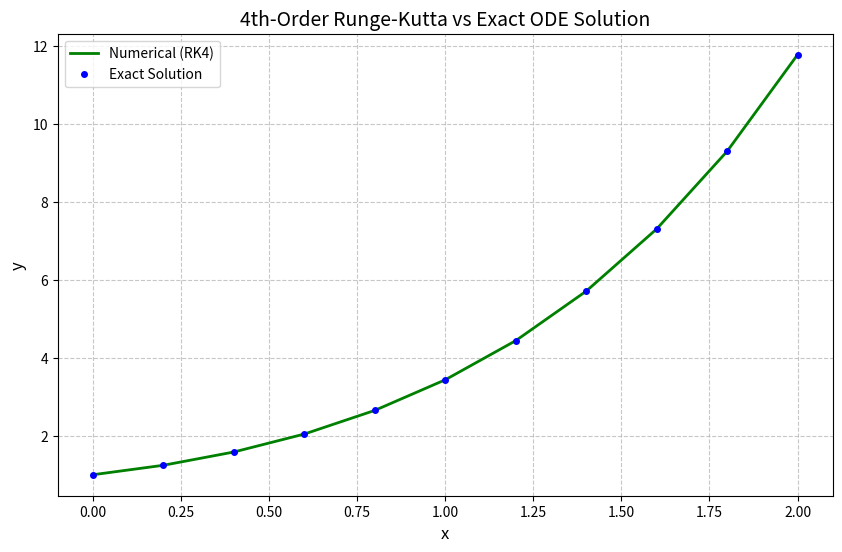

Generate this figure with matplotlib:
import numpy as np
import math
import matplotlib.pyplot as plt

print("==================================================")
print(" NUMERICAL ANALYSIS: 4th ORDER RUNGE-KUTTA (RK4)")
print("==================================================")

# --- 1. Define ODE and Exact Solution ---
# dy/dx = x + y
def f(x, y):
    return x + y

# Exact solution: y = 2*exp(x) - x - 1
def exact_solution(x):
    return 2 * math.exp(x) - x - 1

# --- 2. Configuration ---
N = 10           # Number of steps
x0 = 0.0         # Initial x
y0 = 1.0         # Initial y
h = 0.2          # Step size

y_numerical = [y0]
x_numerical = [x0]
y_exact = [exact_solution(x0)]

# --- 3. RK4 Implementation ---
for i in range(1, N + 1):
    k1 = f(x0, y0)
    k2 = f(x0 + h/2, y0 + h*k1/2)
    k3 = f(x0 + h/2, y0 + h*k2/2)
    k4 = f(x0 + h,   y0 + h*k3)
    
    # RK4 weighted average update
    y0 = y0 + (h/6) * (k1 + 2*k2 + 2*k3 + k4)
    x0 = x0 + h

    y_numerical.append(y0)
    x_numerical.append(x0)
    y_exact.append(exact_solution(x0))

# --- 4. Plotting ---
plt.figure(figsize=(10, 6))
plt.plot(x_numerical, y_numerical, label='Numerical (RK4)', color='green', linewidth=2)
plt.plot(x_numerical, y_exact, 'bo', label='Exact Solution', markersize=4)
plt.title('4th-Order Runge-Kutta vs Exact ODE Solution', fontsize=14)
plt.xlabel('x', fontsize=12)
plt.ylabel('y', fontsize=12)
plt.grid(True, linestyle='--', alpha=0.7)
plt.legend()
plt.show()
